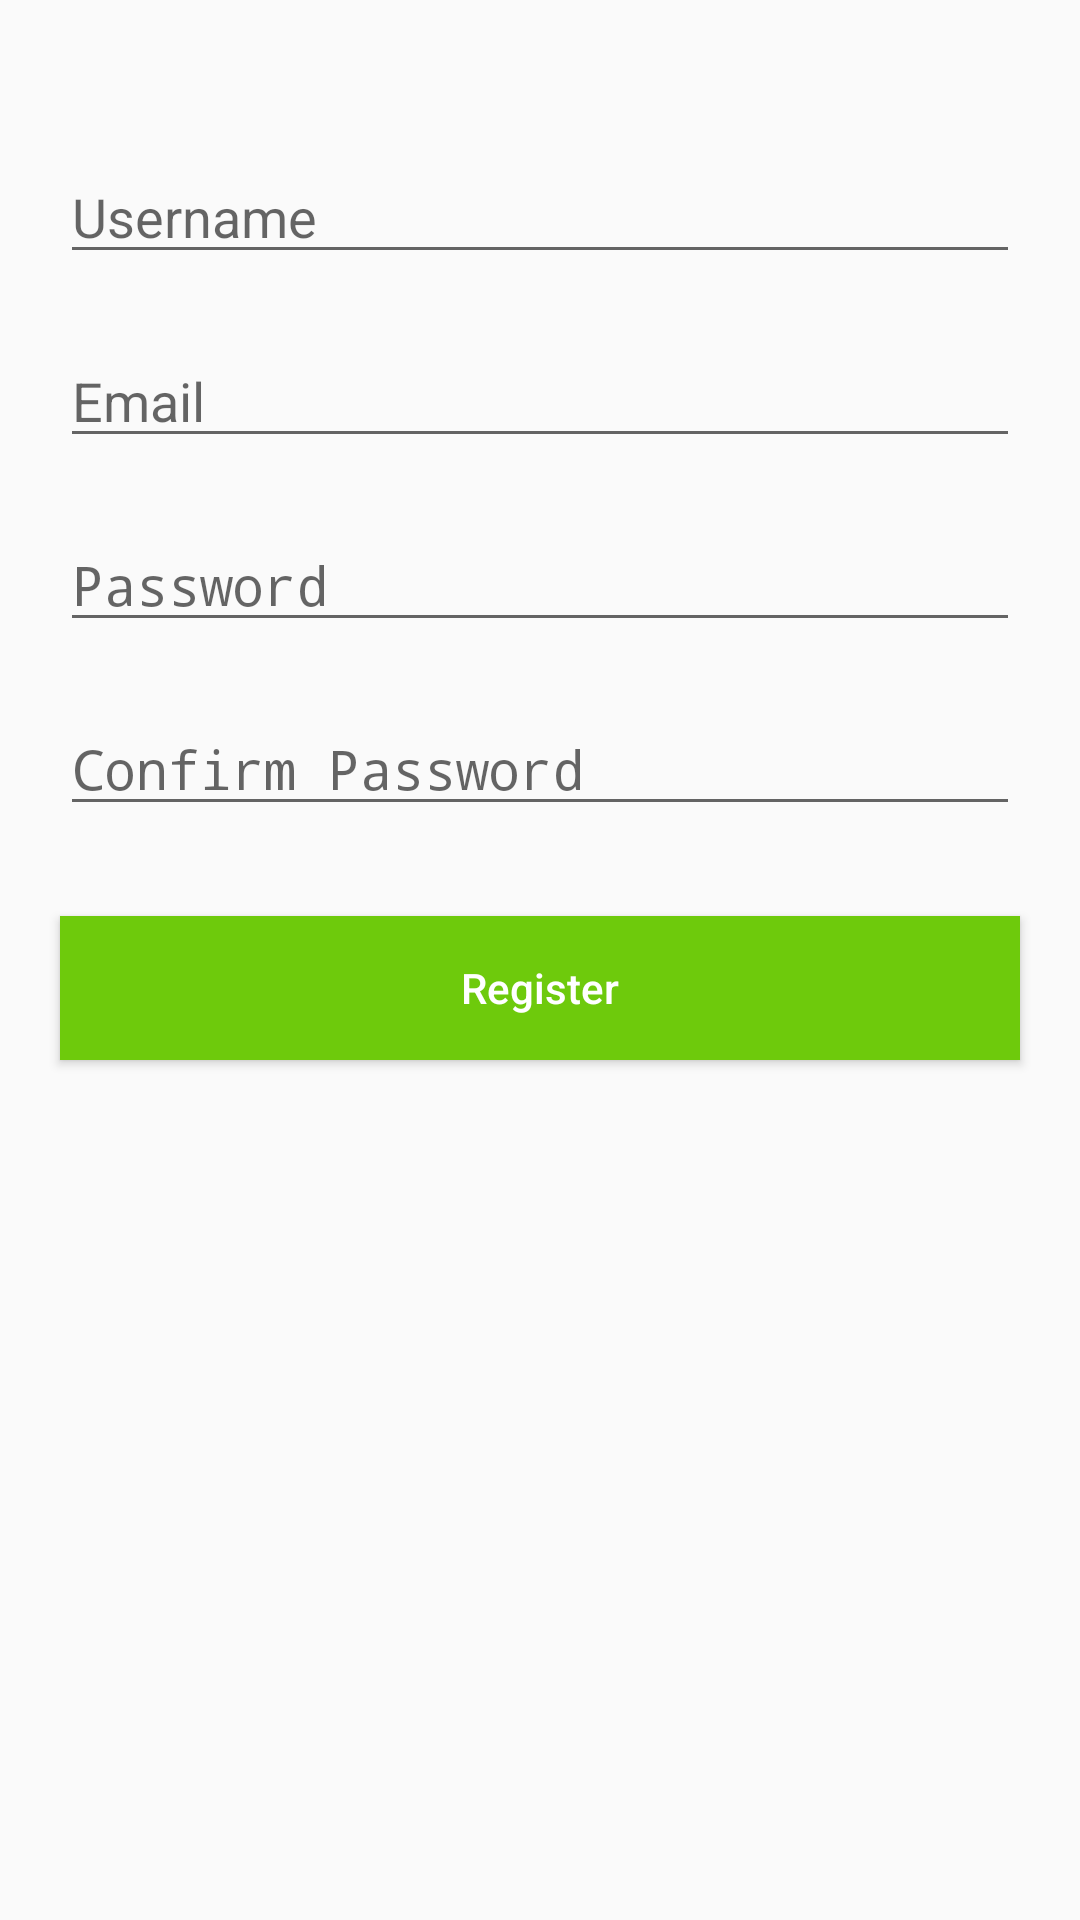

Here is an Android app screen rendered from its layout file. Give the layout XML and the strings, colors and styles it references.
<!-- AndroidManifest.xml: application theme AppTheme -->
<!-- res/layout/fragment_register.xml -->
<?xml version="1.0" encoding="utf-8"?>
<LinearLayout xmlns:android="http://schemas.android.com/apk/res/android"
    android:layout_width="match_parent"
    android:layout_height="wrap_content"
    android:orientation="vertical">

    <EditText
        android:id="@+id/username"
        android:layout_width="match_parent"
        android:layout_height="wrap_content"
        android:layout_marginLeft="20dp"
        android:layout_marginRight="20dp"
        android:layout_marginTop="50dp"
        android:ems="10"
        android:hint="@string/username"
        android:inputType="textPersonName" />

    <EditText
        android:id="@+id/email"
        android:layout_width="match_parent"
        android:layout_height="wrap_content"
        android:layout_marginLeft="20dp"
        android:layout_marginRight="20dp"
        android:layout_marginTop="20dp"
        android:ems="10"
        android:hint="@string/email"
        android:inputType="textPersonName" />

    <EditText
        android:id="@+id/passsword"
        android:layout_width="match_parent"
        android:layout_height="wrap_content"
        android:layout_marginLeft="20dp"
        android:layout_marginRight="20dp"
        android:layout_marginTop="20dp"
        android:ems="10"
        android:hint="@string/password"
        android:inputType="textPassword" />

    <EditText
        android:id="@+id/confirm"
        android:layout_width="match_parent"
        android:layout_height="wrap_content"
        android:layout_marginLeft="20dp"
        android:layout_marginRight="20dp"
        android:layout_marginTop="20dp"
        android:ems="10"
        android:hint="@string/confirm_password"
        android:inputType="textPassword" />

    <Button
        android:layout_marginTop="30dp"
        android:layout_marginLeft="20dp"
        android:layout_marginRight="20dp"
        android:layout_width="match_parent"
        android:layout_height="wrap_content"
        android:background="@color/colorAccent"
        android:textColor="@color/white"
        android:textAllCaps="false"
        android:text="@string/register"/>

</LinearLayout>
<!-- resources referenced by this layout -->
<resources>
  <color name="colorAccent">#6eca0c</color>
  <color name="white">@android:color/white</color>
  <string name="confirm_password">Confirm Password</string>
  <string name="email">Email</string>
  <string name="password">Password</string>
  <string name="register">Register</string>
  <string name="username">Username</string>
  <style name="AppTheme" parent="Theme.AppCompat.Light.DarkActionBar">
          
          <item name="colorPrimary">@color/colorPrimary</item>
          <item name="colorPrimaryDark">@color/colorPrimaryDark</item>
          <item name="colorAccent">@color/colorAccent</item>
      </style>
  <color name="colorPrimary">#333232</color>
  <color name="colorPrimaryDark">#0d0d0d</color>
</resources>
